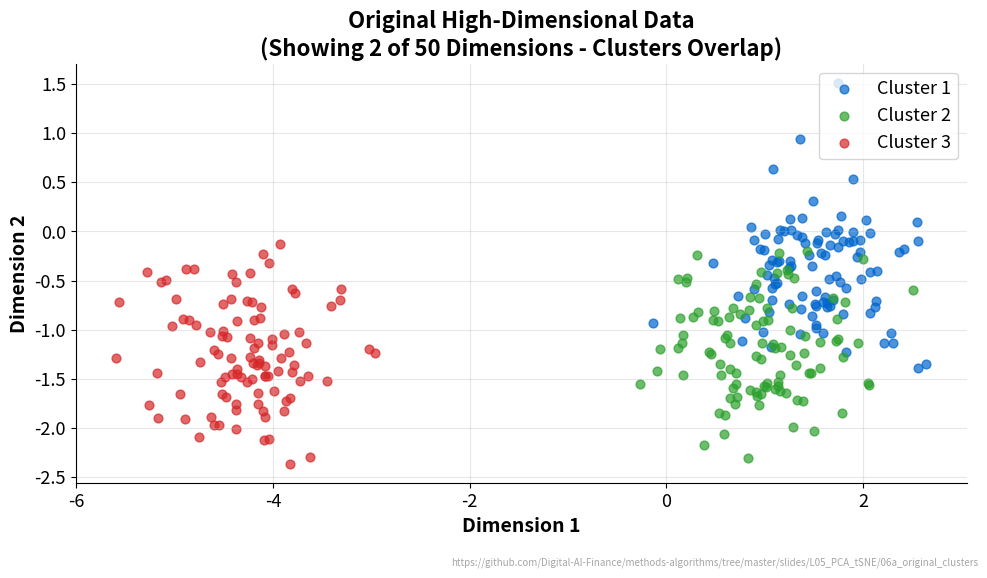

Here is the Python script that generated this plot: (Note: this script raises an exception after producing the figure.)
"""Original Clusters - High-dimensional data shown in 2D projection"""
import matplotlib.pyplot as plt
import numpy as np
from pathlib import Path

CHART_METADATA = {
    'title': 'Original Clusters',
    'description': 'High-dimensional cluster structure (showing 2 of 50 dimensions)',
    'url': 'https://github.com/Digital-AI-Finance/methods-algorithms/tree/master/slides/L05_PCA_tSNE/06a_original_clusters'
}

plt.rcParams.update({
    'font.size': 14, 'axes.labelsize': 14, 'axes.titlesize': 16,
    'xtick.labelsize': 13, 'ytick.labelsize': 13, 'legend.fontsize': 13,
    'figure.figsize': (10, 6), 'figure.dpi': 150,
    'axes.spines.top': False,
    'axes.spines.right': False,
})

MLBLUE = '#0066CC'
MLGREEN = '#2CA02C'
MLRED = '#D62728'

np.random.seed(42)

fig, ax = plt.subplots(figsize=(10, 6))

# Generate high-dimensional data with clusters
n_per_cluster = 100
n_dims = 50

# Cluster centers in high-dim space
centers_hd = [np.random.randn(n_dims) * 3 for _ in range(3)]
labels = np.repeat([0, 1, 2], n_per_cluster)
colors_map = {0: MLBLUE, 1: MLGREEN, 2: MLRED}
color_labels = ['Cluster 1', 'Cluster 2', 'Cluster 3']

# Original data (first 2 dims for visualization)
X_2d = np.vstack([centers_hd[i][:2] + np.random.randn(n_per_cluster, 2) * 0.5
                  for i in range(3)])

for i, (color, label) in enumerate(zip([MLBLUE, MLGREEN, MLRED], color_labels)):
    mask = labels == i
    ax.scatter(X_2d[mask, 0], X_2d[mask, 1], c=color, alpha=0.7, s=40, label=label)

ax.set_title('Original High-Dimensional Data\n(Showing 2 of 50 Dimensions - Clusters Overlap)', fontsize=16, fontweight='bold')
ax.set_xlabel('Dimension 1', fontweight='bold')
ax.set_ylabel('Dimension 2', fontweight='bold')
ax.legend(loc='upper right')
ax.set_aspect('equal')
ax.grid(True, alpha=0.3)

# Add URL annotation
plt.figtext(0.99, 0.01, CHART_METADATA['url'],
            fontsize=7, color='gray', ha='right', va='bottom', alpha=0.7)

plt.tight_layout()
plt.savefig(Path(__file__).parent / 'chart.pdf', dpi=300, bbox_inches='tight')
plt.close()
print("Chart saved: 06a_original_clusters/chart.pdf")
